Image classification data set "processed" (ioanatudorache/proiect-retele-neuronale2 on GitHub). Class labels (4): Andromeda, Pegasus, Ursa Major, Ursa Minor.

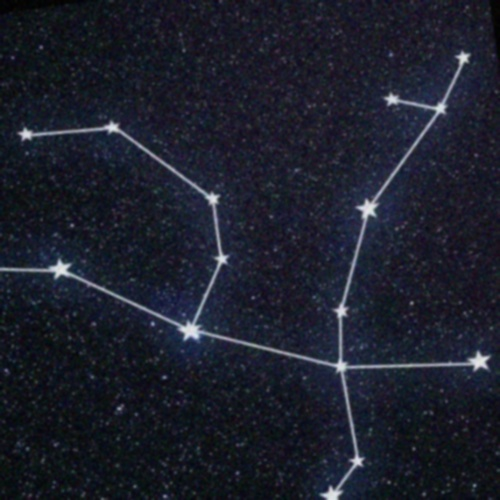
Label: Andromeda

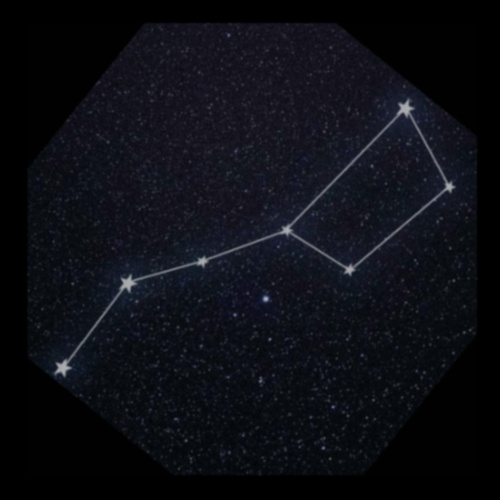
Label: Ursa Major

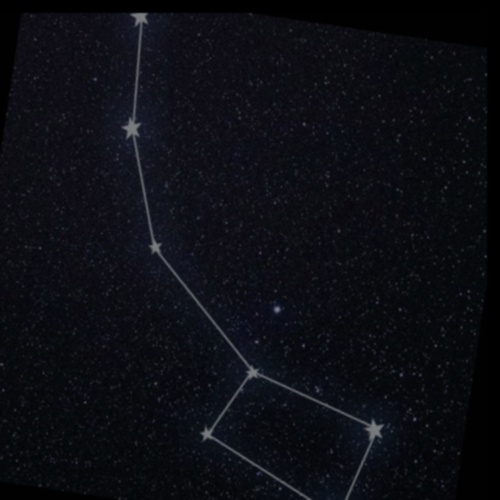
Label: Ursa Minor

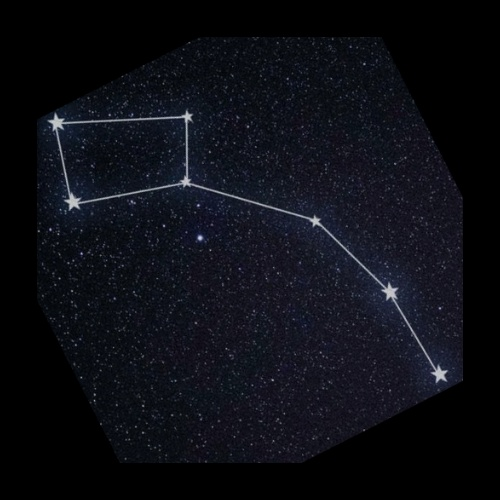
Label: Ursa Minor

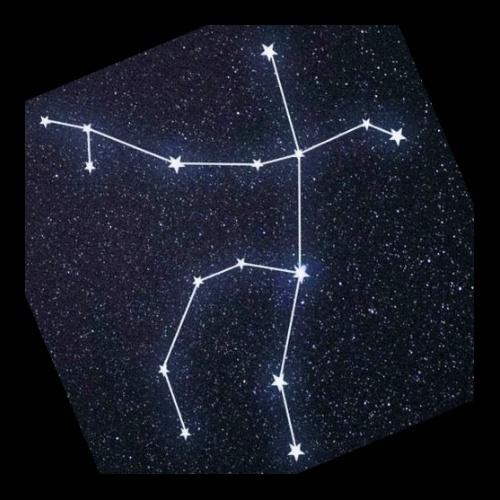
Label: Andromeda

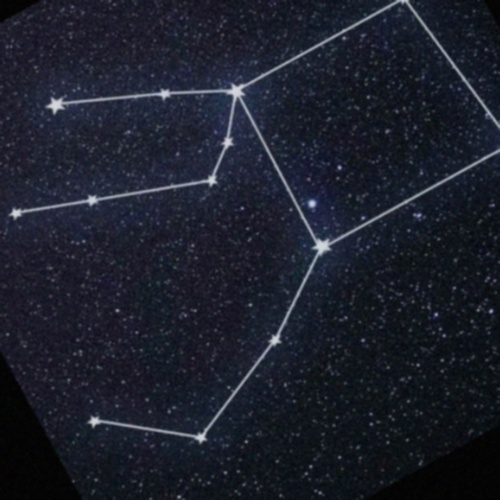
Label: Pegasus
